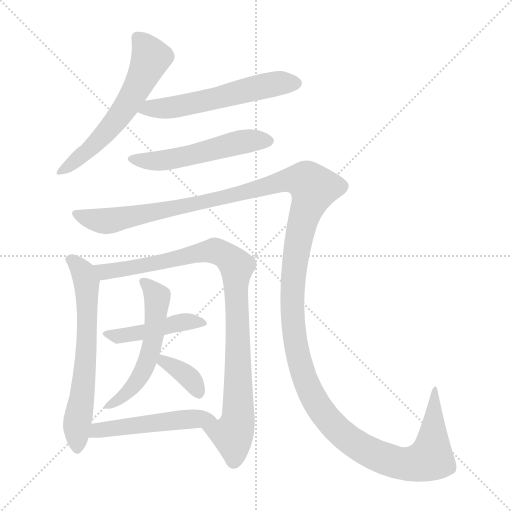
t = 0.00 s
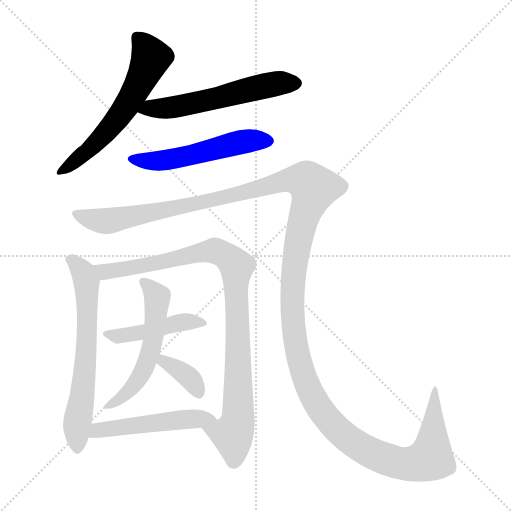
t = 1.77 s
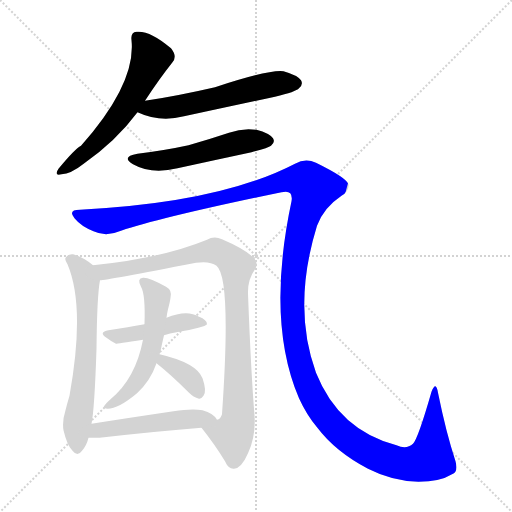
t = 3.54 s
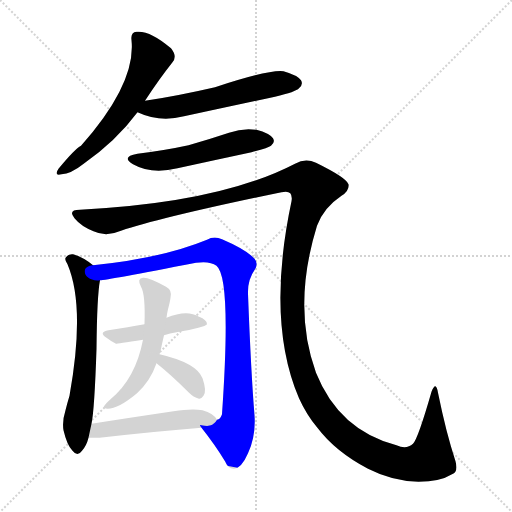
t = 5.31 s
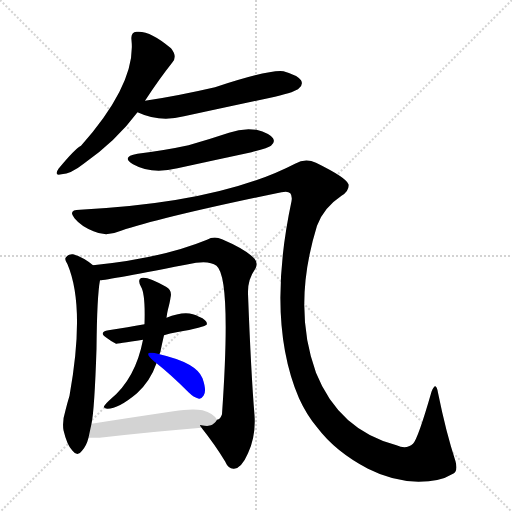
t = 7.08 s
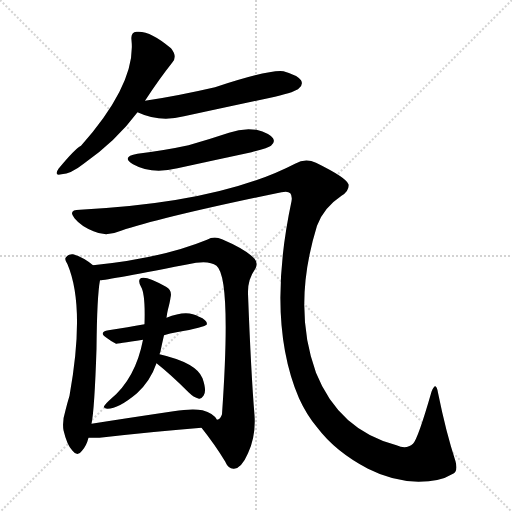
t = 8.85 s

The animated SVG that drew these frames (rendered in a browser with its animation timeline set to each time). Animation: 10 CSS @keyframes rules; one cycle of 8.85 s.

<svg version="1.1" viewBox="0 0 1024 1024" xmlns="http://www.w3.org/2000/svg">
  <g stroke="lightgray" stroke-dasharray="1,1" stroke-width="1" transform="scale(4, 4)">
    <line x1="0" y1="0" x2="256" y2="256"></line>
    <line x1="256" y1="0" x2="0" y2="256"></line>
    <line x1="128" y1="0" x2="128" y2="256"></line>
    <line x1="0" y1="128" x2="256" y2="128"></line>
  </g>
<g transform="scale(1, -1) translate(0, -900)">
   <style type="text/css">
    @keyframes keyframes0 {
      from {
       stroke: blue;
       stroke-dashoffset: 592;
       stroke-width: 128;
       }
       66% {
       animation-timing-function: step-end;
       stroke: blue;
       stroke-dashoffset: 0;
       stroke-width: 128;
       }
       to {
       stroke: black;
       stroke-width: 1024;
       }
       }
       #make-me-a-hanzi-animation-0 {
         animation: keyframes0 0.731771s both;
         animation-delay: 0.000000s;
         animation-timing-function: linear;
       }
    @keyframes keyframes1 {
      from {
       stroke: blue;
       stroke-dashoffset: 569;
       stroke-width: 128;
       }
       65% {
       animation-timing-function: step-end;
       stroke: blue;
       stroke-dashoffset: 0;
       stroke-width: 128;
       }
       to {
       stroke: black;
       stroke-width: 1024;
       }
       }
       #make-me-a-hanzi-animation-1 {
         animation: keyframes1 0.713053s both;
         animation-delay: 0.731771s;
         animation-timing-function: linear;
       }
    @keyframes keyframes2 {
      from {
       stroke: blue;
       stroke-dashoffset: 528;
       stroke-width: 128;
       }
       63% {
       animation-timing-function: step-end;
       stroke: blue;
       stroke-dashoffset: 0;
       stroke-width: 128;
       }
       to {
       stroke: black;
       stroke-width: 1024;
       }
       }
       #make-me-a-hanzi-animation-2 {
         animation: keyframes2 0.679688s both;
         animation-delay: 1.444824s;
         animation-timing-function: linear;
       }
    @keyframes keyframes3 {
      from {
       stroke: blue;
       stroke-dashoffset: 1583;
       stroke-width: 128;
       }
       84% {
       animation-timing-function: step-end;
       stroke: blue;
       stroke-dashoffset: 0;
       stroke-width: 128;
       }
       to {
       stroke: black;
       stroke-width: 1024;
       }
       }
       #make-me-a-hanzi-animation-3 {
         animation: keyframes3 1.538249s both;
         animation-delay: 2.124512s;
         animation-timing-function: linear;
       }
    @keyframes keyframes4 {
      from {
       stroke: blue;
       stroke-dashoffset: 646;
       stroke-width: 128;
       }
       68% {
       animation-timing-function: step-end;
       stroke: blue;
       stroke-dashoffset: 0;
       stroke-width: 128;
       }
       to {
       stroke: black;
       stroke-width: 1024;
       }
       }
       #make-me-a-hanzi-animation-4 {
         animation: keyframes4 0.775716s both;
         animation-delay: 3.662760s;
         animation-timing-function: linear;
       }
    @keyframes keyframes5 {
      from {
       stroke: blue;
       stroke-dashoffset: 945;
       stroke-width: 128;
       }
       75% {
       animation-timing-function: step-end;
       stroke: blue;
       stroke-dashoffset: 0;
       stroke-width: 128;
       }
       to {
       stroke: black;
       stroke-width: 1024;
       }
       }
       #make-me-a-hanzi-animation-5 {
         animation: keyframes5 1.019043s both;
         animation-delay: 4.438477s;
         animation-timing-function: linear;
       }
    @keyframes keyframes6 {
      from {
       stroke: blue;
       stroke-dashoffset: 444;
       stroke-width: 128;
       }
       59% {
       animation-timing-function: step-end;
       stroke: blue;
       stroke-dashoffset: 0;
       stroke-width: 128;
       }
       to {
       stroke: black;
       stroke-width: 1024;
       }
       }
       #make-me-a-hanzi-animation-6 {
         animation: keyframes6 0.611328s both;
         animation-delay: 5.457520s;
         animation-timing-function: linear;
       }
    @keyframes keyframes7 {
      from {
       stroke: blue;
       stroke-dashoffset: 549;
       stroke-width: 128;
       }
       64% {
       animation-timing-function: step-end;
       stroke: blue;
       stroke-dashoffset: 0;
       stroke-width: 128;
       }
       to {
       stroke: black;
       stroke-width: 1024;
       }
       }
       #make-me-a-hanzi-animation-7 {
         animation: keyframes7 0.696777s both;
         animation-delay: 6.068848s;
         animation-timing-function: linear;
       }
    @keyframes keyframes8 {
      from {
       stroke: blue;
       stroke-dashoffset: 358;
       stroke-width: 128;
       }
       54% {
       animation-timing-function: step-end;
       stroke: blue;
       stroke-dashoffset: 0;
       stroke-width: 128;
       }
       to {
       stroke: black;
       stroke-width: 1024;
       }
       }
       #make-me-a-hanzi-animation-8 {
         animation: keyframes8 0.541341s both;
         animation-delay: 6.765625s;
         animation-timing-function: linear;
       }
    @keyframes keyframes9 {
      from {
       stroke: blue;
       stroke-dashoffset: 504;
       stroke-width: 128;
       }
       62% {
       animation-timing-function: step-end;
       stroke: blue;
       stroke-dashoffset: 0;
       stroke-width: 128;
       }
       to {
       stroke: black;
       stroke-width: 1024;
       }
       }
       #make-me-a-hanzi-animation-9 {
         animation: keyframes9 0.660156s both;
         animation-delay: 7.306966s;
         animation-timing-function: linear;
       }
</style>
<path d="M 290.0 698.5 Q 318.0 741.5 345.0 775.5 Q 355.0 787.5 342.0 803.5 Q 300.0 839.5 273.0 836.5 Q 261.0 835.5 263.0 819.5 Q 272.0 732.5 162.0 608.5 Q 150.0 602.5 117.0 562.5 Q 107.0 547.5 123.0 551.5 Q 142.0 552.5 166.0 571.5 Q 232.0 617.5 275.0 675.5 L 290.0 698.5 Z" fill="lightgray"></path> 
<path d="M 275.0 675.5 Q 320.0 654.5 368.0 667.5 Q 458.0 686.5 550.0 706.5 Q 592.0 716.5 598.0 723.5 Q 607.0 730.5 602.0 739.5 Q 595.0 749.5 567.0 757.5 Q 539.0 761.5 430.0 725.5 Q 352.0 707.5 290.0 698.5 C 260.0 694.5 247.0 687.5 275.0 675.5 Z" fill="lightgray"></path> 
<path d="M 275.0 592.5 Q 241.0 586.5 266.0 571.5 Q 303.0 550.5 355.0 563.5 Q 428.0 579.5 503.0 595.5 Q 537.0 604.5 542.0 608.5 Q 551.0 615.5 546.0 623.5 Q 539.0 633.5 513.0 640.5 Q 485.0 644.5 458.0 634.5 Q 419.0 621.5 377.0 609.5 Q 331.0 599.5 275.0 592.5 Z" fill="lightgray"></path> 
<path d="M 160.0 480.5 Q 135.0 480.5 149.0 463.5 Q 162.0 447.5 187.0 437.5 Q 212.0 425.5 242.0 438.5 Q 326.0 466.5 563.0 515.5 Q 587.0 521.5 583.0 497.5 Q 532.0 257.5 598.0 103.5 Q 613.0 70.5 634.0 45.5 Q 671.0 -3.5 736.0 -37.5 Q 785.0 -62.5 837.0 -63.5 Q 880.0 -63.5 904.0 -48.5 Q 917.0 -44.5 911.0 -22.5 Q 892.0 35.5 876.0 114.5 Q 872.0 139.5 863.0 116.5 Q 836.0 22.5 826.0 12.5 Q 813.0 0.5 793.0 9.5 Q 678.0 39.5 632.0 154.5 Q 584.0 286.5 634.0 448.5 Q 647.0 484.5 683.0 508.5 Q 699.0 518.5 697.0 531.5 Q 693.0 544.5 632.0 574.5 Q 611.0 584.5 590.0 572.5 Q 440.0 494.5 160.0 480.5 Z" fill="lightgray"></path> 
<path d="M 186.0 369.5 Q 167.0 385.5 146.0 391.5 Q 137.0 392.5 132.0 385.5 Q 128.0 381.5 135.0 371.5 Q 171.0 286.5 139.0 108.5 Q 135.0 95.5 131.0 79.5 Q 124.0 57.5 127.0 39.5 Q 134.0 9.5 145.0 -1.5 Q 155.0 -14.5 164.0 -1.5 Q 173.0 8.5 177.0 24.5 L 183.0 52.5 Q 189.0 80.5 193.0 202.5 Q 194.0 308.5 200.0 339.5 C 203.0 356.5 203.0 356.5 186.0 369.5 Z" fill="lightgray"></path> 
<path d="M 403.0 44.5 Q 430.0 10.5 450.0 -22.5 Q 457.0 -38.5 468.0 -37.5 Q 483.0 -36.5 496.0 -6.5 Q 512.0 27.5 509.0 69.5 Q 502.0 154.5 496.0 312.5 Q 495.0 340.5 510.0 361.5 Q 517.0 373.5 509.0 382.5 Q 493.0 400.5 444.0 421.5 Q 428.0 428.5 414.0 420.5 Q 324.0 383.5 186.0 369.5 C 156.0 366.5 170.0 335.5 200.0 339.5 Q 212.0 339.5 392.0 374.5 Q 420.0 378.5 433.0 368.5 Q 463.0 344.5 444.0 71.5 Q 441.0 61.5 434.0 60.5 C 419.0 34.5 391.0 60.5 403.0 44.5 Z" fill="lightgray"></path> 
<path d="M 328.0 229.5 Q 340.0 233.5 353.0 235.5 Q 410.0 245.5 414.0 251.5 Q 414.0 260.5 398.0 266.5 Q 374.0 281.5 333.0 264.5 L 289.0 251.5 Q 271.0 248.5 255.0 245.5 Q 236.0 242.5 217.0 239.5 Q 196.0 235.5 213.0 224.5 Q 222.0 217.5 232.0 212.5 Q 233.0 212.5 286.0 220.5 L 328.0 229.5 Z" fill="lightgray"></path> 
<path d="M 333.0 264.5 Q 334.0 273.5 336.0 281.5 Q 340.0 296.5 341.0 304.5 Q 345.0 319.5 332.0 326.5 Q 298.0 345.5 286.0 344.5 Q 273.0 343.5 282.0 326.5 Q 291.0 311.5 289.0 251.5 L 286.0 220.5 Q 271.0 142.5 221.0 101.5 Q 211.0 92.5 208.0 87.5 Q 207.0 83.5 215.0 82.5 Q 237.0 82.5 274.0 113.5 Q 301.0 138.5 313.0 173.5 L 319.0 191.5 Q 320.0 194.5 321.0 197.5 Q 324.0 212.5 328.0 229.5 L 333.0 264.5 Z" fill="lightgray"></path> 
<path d="M 313.0 173.5 Q 341.0 151.5 377.0 115.5 Q 387.0 105.5 398.0 102.5 Q 402.0 101.5 407.0 108.5 Q 414.0 117.5 405.0 143.5 Q 393.0 174.5 319.0 191.5 C 290.0 198.5 290.0 192.5 313.0 173.5 Z" fill="lightgray"></path> 
<path d="M 177.0 24.5 Q 186.0 24.5 199.0 24.5 Q 314.0 37.5 403.0 44.5 C 433.0 46.5 444.0 47.5 434.0 60.5 Q 427.0 73.5 405.0 79.5 Q 384.0 83.5 347.0 77.5 Q 259.0 64.5 183.0 52.5 C 153.0 47.5 147.0 24.5 177.0 24.5 Z" fill="lightgray"></path> 
      <clipPath id="make-me-a-hanzi-clip-0">
      <path d="M 290.0 698.5 Q 318.0 741.5 345.0 775.5 Q 355.0 787.5 342.0 803.5 Q 300.0 839.5 273.0 836.5 Q 261.0 835.5 263.0 819.5 Q 272.0 732.5 162.0 608.5 Q 150.0 602.5 117.0 562.5 Q 107.0 547.5 123.0 551.5 Q 142.0 552.5 166.0 571.5 Q 232.0 617.5 275.0 675.5 L 290.0 698.5 Z" fill="lightgray"></path>
      </clipPath>
      <path clip-path="url(#make-me-a-hanzi-clip-0)" d="M 274.0 824.5 L 302.0 784.5 L 272.0 720.5 L 217.0 640.5 L 176.0 597.5 L 128.0 561.5 " fill="none" id="make-me-a-hanzi-animation-0" stroke-dasharray="464 928" stroke-linecap="round"></path>

      <clipPath id="make-me-a-hanzi-clip-1">
      <path d="M 275.0 675.5 Q 320.0 654.5 368.0 667.5 Q 458.0 686.5 550.0 706.5 Q 592.0 716.5 598.0 723.5 Q 607.0 730.5 602.0 739.5 Q 595.0 749.5 567.0 757.5 Q 539.0 761.5 430.0 725.5 Q 352.0 707.5 290.0 698.5 C 260.0 694.5 247.0 687.5 275.0 675.5 Z" fill="lightgray"></path>
      </clipPath>
      <path clip-path="url(#make-me-a-hanzi-clip-1)" d="M 285.0 677.5 L 386.0 692.5 L 562.0 734.5 L 592.0 733.5 " fill="none" id="make-me-a-hanzi-animation-1" stroke-dasharray="441 882" stroke-linecap="round"></path>

      <clipPath id="make-me-a-hanzi-clip-2">
      <path d="M 275.0 592.5 Q 241.0 586.5 266.0 571.5 Q 303.0 550.5 355.0 563.5 Q 428.0 579.5 503.0 595.5 Q 537.0 604.5 542.0 608.5 Q 551.0 615.5 546.0 623.5 Q 539.0 633.5 513.0 640.5 Q 485.0 644.5 458.0 634.5 Q 419.0 621.5 377.0 609.5 Q 331.0 599.5 275.0 592.5 Z" fill="lightgray"></path>
      </clipPath>
      <path clip-path="url(#make-me-a-hanzi-clip-2)" d="M 268.0 583.5 L 290.0 577.5 L 328.0 578.5 L 482.0 616.5 L 535.0 618.5 " fill="none" id="make-me-a-hanzi-animation-2" stroke-dasharray="400 800" stroke-linecap="round"></path>

      <clipPath id="make-me-a-hanzi-clip-3">
      <path d="M 160.0 480.5 Q 135.0 480.5 149.0 463.5 Q 162.0 447.5 187.0 437.5 Q 212.0 425.5 242.0 438.5 Q 326.0 466.5 563.0 515.5 Q 587.0 521.5 583.0 497.5 Q 532.0 257.5 598.0 103.5 Q 613.0 70.5 634.0 45.5 Q 671.0 -3.5 736.0 -37.5 Q 785.0 -62.5 837.0 -63.5 Q 880.0 -63.5 904.0 -48.5 Q 917.0 -44.5 911.0 -22.5 Q 892.0 35.5 876.0 114.5 Q 872.0 139.5 863.0 116.5 Q 836.0 22.5 826.0 12.5 Q 813.0 0.5 793.0 9.5 Q 678.0 39.5 632.0 154.5 Q 584.0 286.5 634.0 448.5 Q 647.0 484.5 683.0 508.5 Q 699.0 518.5 697.0 531.5 Q 693.0 544.5 632.0 574.5 Q 611.0 584.5 590.0 572.5 Q 440.0 494.5 160.0 480.5 Z" fill="lightgray"></path>
      </clipPath>
      <path clip-path="url(#make-me-a-hanzi-clip-3)" d="M 154.0 472.5 L 217.0 457.5 L 486.0 512.5 L 558.0 535.5 L 585.0 540.5 L 613.0 537.5 L 627.0 523.5 L 592.0 393.5 L 585.0 277.5 L 598.0 180.5 L 624.0 108.5 L 651.0 67.5 L 696.0 22.5 L 744.0 -6.5 L 806.0 -27.5 L 831.0 -26.5 L 862.0 -15.5 L 868.0 103.5 " fill="none" id="make-me-a-hanzi-animation-3" stroke-dasharray="1455 2910" stroke-linecap="round"></path>

      <clipPath id="make-me-a-hanzi-clip-4">
      <path d="M 186.0 369.5 Q 167.0 385.5 146.0 391.5 Q 137.0 392.5 132.0 385.5 Q 128.0 381.5 135.0 371.5 Q 171.0 286.5 139.0 108.5 Q 135.0 95.5 131.0 79.5 Q 124.0 57.5 127.0 39.5 Q 134.0 9.5 145.0 -1.5 Q 155.0 -14.5 164.0 -1.5 Q 173.0 8.5 177.0 24.5 L 183.0 52.5 Q 189.0 80.5 193.0 202.5 Q 194.0 308.5 200.0 339.5 C 203.0 356.5 203.0 356.5 186.0 369.5 Z" fill="lightgray"></path>
      </clipPath>
      <path clip-path="url(#make-me-a-hanzi-clip-4)" d="M 142.0 380.5 L 166.0 355.5 L 173.0 335.5 L 175.0 290.5 L 173.0 191.5 L 154.0 47.5 L 155.0 2.5 " fill="none" id="make-me-a-hanzi-animation-4" stroke-dasharray="518 1036" stroke-linecap="round"></path>

      <clipPath id="make-me-a-hanzi-clip-5">
      <path d="M 403.0 44.5 Q 430.0 10.5 450.0 -22.5 Q 457.0 -38.5 468.0 -37.5 Q 483.0 -36.5 496.0 -6.5 Q 512.0 27.5 509.0 69.5 Q 502.0 154.5 496.0 312.5 Q 495.0 340.5 510.0 361.5 Q 517.0 373.5 509.0 382.5 Q 493.0 400.5 444.0 421.5 Q 428.0 428.5 414.0 420.5 Q 324.0 383.5 186.0 369.5 C 156.0 366.5 170.0 335.5 200.0 339.5 Q 212.0 339.5 392.0 374.5 Q 420.0 378.5 433.0 368.5 Q 463.0 344.5 444.0 71.5 Q 441.0 61.5 434.0 60.5 C 419.0 34.5 391.0 60.5 403.0 44.5 Z" fill="lightgray"></path>
      </clipPath>
      <path clip-path="url(#make-me-a-hanzi-clip-5)" d="M 195.0 367.5 L 210.0 356.5 L 226.0 358.5 L 431.0 398.5 L 457.0 384.5 L 473.0 367.5 L 476.0 60.5 L 465.0 31.5 L 411.0 41.5 " fill="none" id="make-me-a-hanzi-animation-5" stroke-dasharray="817 1634" stroke-linecap="round"></path>

      <clipPath id="make-me-a-hanzi-clip-6">
      <path d="M 328.0 229.5 Q 340.0 233.5 353.0 235.5 Q 410.0 245.5 414.0 251.5 Q 414.0 260.5 398.0 266.5 Q 374.0 281.5 333.0 264.5 L 289.0 251.5 Q 271.0 248.5 255.0 245.5 Q 236.0 242.5 217.0 239.5 Q 196.0 235.5 213.0 224.5 Q 222.0 217.5 232.0 212.5 Q 233.0 212.5 286.0 220.5 L 328.0 229.5 Z" fill="lightgray"></path>
      </clipPath>
      <path clip-path="url(#make-me-a-hanzi-clip-6)" d="M 224.0 229.5 L 272.0 231.5 L 370.0 256.5 L 409.0 254.5 " fill="none" id="make-me-a-hanzi-animation-6" stroke-dasharray="316 632" stroke-linecap="round"></path>

      <clipPath id="make-me-a-hanzi-clip-7">
      <path d="M 333.0 264.5 Q 334.0 273.5 336.0 281.5 Q 340.0 296.5 341.0 304.5 Q 345.0 319.5 332.0 326.5 Q 298.0 345.5 286.0 344.5 Q 273.0 343.5 282.0 326.5 Q 291.0 311.5 289.0 251.5 L 286.0 220.5 Q 271.0 142.5 221.0 101.5 Q 211.0 92.5 208.0 87.5 Q 207.0 83.5 215.0 82.5 Q 237.0 82.5 274.0 113.5 Q 301.0 138.5 313.0 173.5 L 319.0 191.5 Q 320.0 194.5 321.0 197.5 Q 324.0 212.5 328.0 229.5 L 333.0 264.5 Z" fill="lightgray"></path>
      </clipPath>
      <path clip-path="url(#make-me-a-hanzi-clip-7)" d="M 287.0 334.5 L 303.0 322.5 L 314.0 302.5 L 306.0 217.5 L 297.0 183.5 L 268.0 129.5 L 214.0 87.5 " fill="none" id="make-me-a-hanzi-animation-7" stroke-dasharray="421 842" stroke-linecap="round"></path>

      <clipPath id="make-me-a-hanzi-clip-8">
      <path d="M 313.0 173.5 Q 341.0 151.5 377.0 115.5 Q 387.0 105.5 398.0 102.5 Q 402.0 101.5 407.0 108.5 Q 414.0 117.5 405.0 143.5 Q 393.0 174.5 319.0 191.5 C 290.0 198.5 290.0 192.5 313.0 173.5 Z" fill="lightgray"></path>
      </clipPath>
      <path clip-path="url(#make-me-a-hanzi-clip-8)" d="M 322.0 175.5 L 329.0 177.5 L 368.0 153.5 L 397.0 114.5 " fill="none" id="make-me-a-hanzi-animation-8" stroke-dasharray="230 460" stroke-linecap="round"></path>

      <clipPath id="make-me-a-hanzi-clip-9">
      <path d="M 177.0 24.5 Q 186.0 24.5 199.0 24.5 Q 314.0 37.5 403.0 44.5 C 433.0 46.5 444.0 47.5 434.0 60.5 Q 427.0 73.5 405.0 79.5 Q 384.0 83.5 347.0 77.5 Q 259.0 64.5 183.0 52.5 C 153.0 47.5 147.0 24.5 177.0 24.5 Z" fill="lightgray"></path>
      </clipPath>
      <path clip-path="url(#make-me-a-hanzi-clip-9)" d="M 182.0 30.5 L 206.0 40.5 L 279.0 51.5 L 374.0 62.5 L 427.0 61.5 " fill="none" id="make-me-a-hanzi-animation-9" stroke-dasharray="376 752" stroke-linecap="round"></path>

</g>
</svg>
